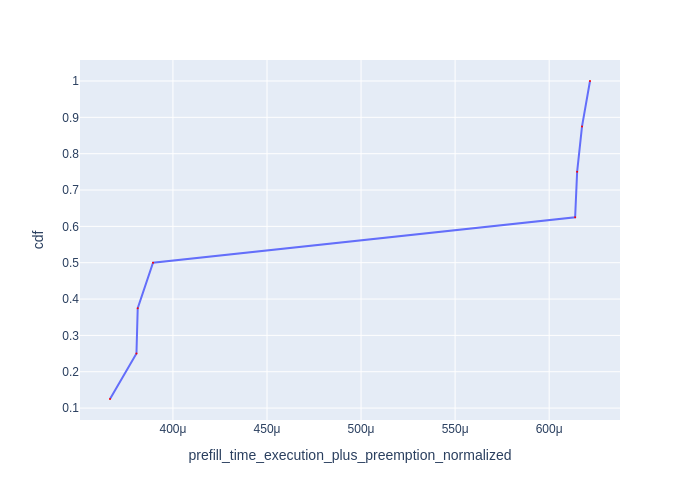

The table this chart was drawn from, first rows:
Request Id, prefill_time_execution_plus_preemption_n…, cdf
0_0, 0.0003665, 0.125
0_4, 0.0003806, 0.25
0_3, 0.0003813, 0.375
0_7, 0.0003894, 0.5
0_2, 0.0006138, 0.625
0_5, 0.0006149, 0.75
0_1, 0.0006175, 0.875
0_6, 0.0006217, 1.0
